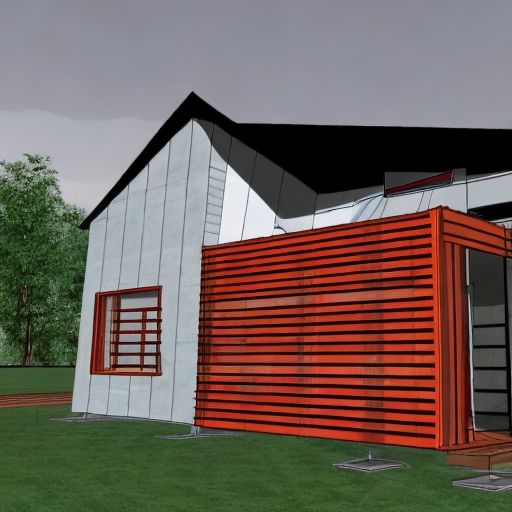
Generation parameters embedded in this image by AUTOMATIC1111 Stable Diffusion web UI or a fork of it (Forge, ...) (PNG 'parameters' text chunk):
rendering sksSolar home in a forest, artistic photograph, high octane render, 8k, insanely detailed, ambient light
Steps: 51, Sampler: DDIM, CFG scale: 7, Seed: 1942637550, Size: 512x512, Model hash: a332a305, Batch size: 4, Batch pos: 3